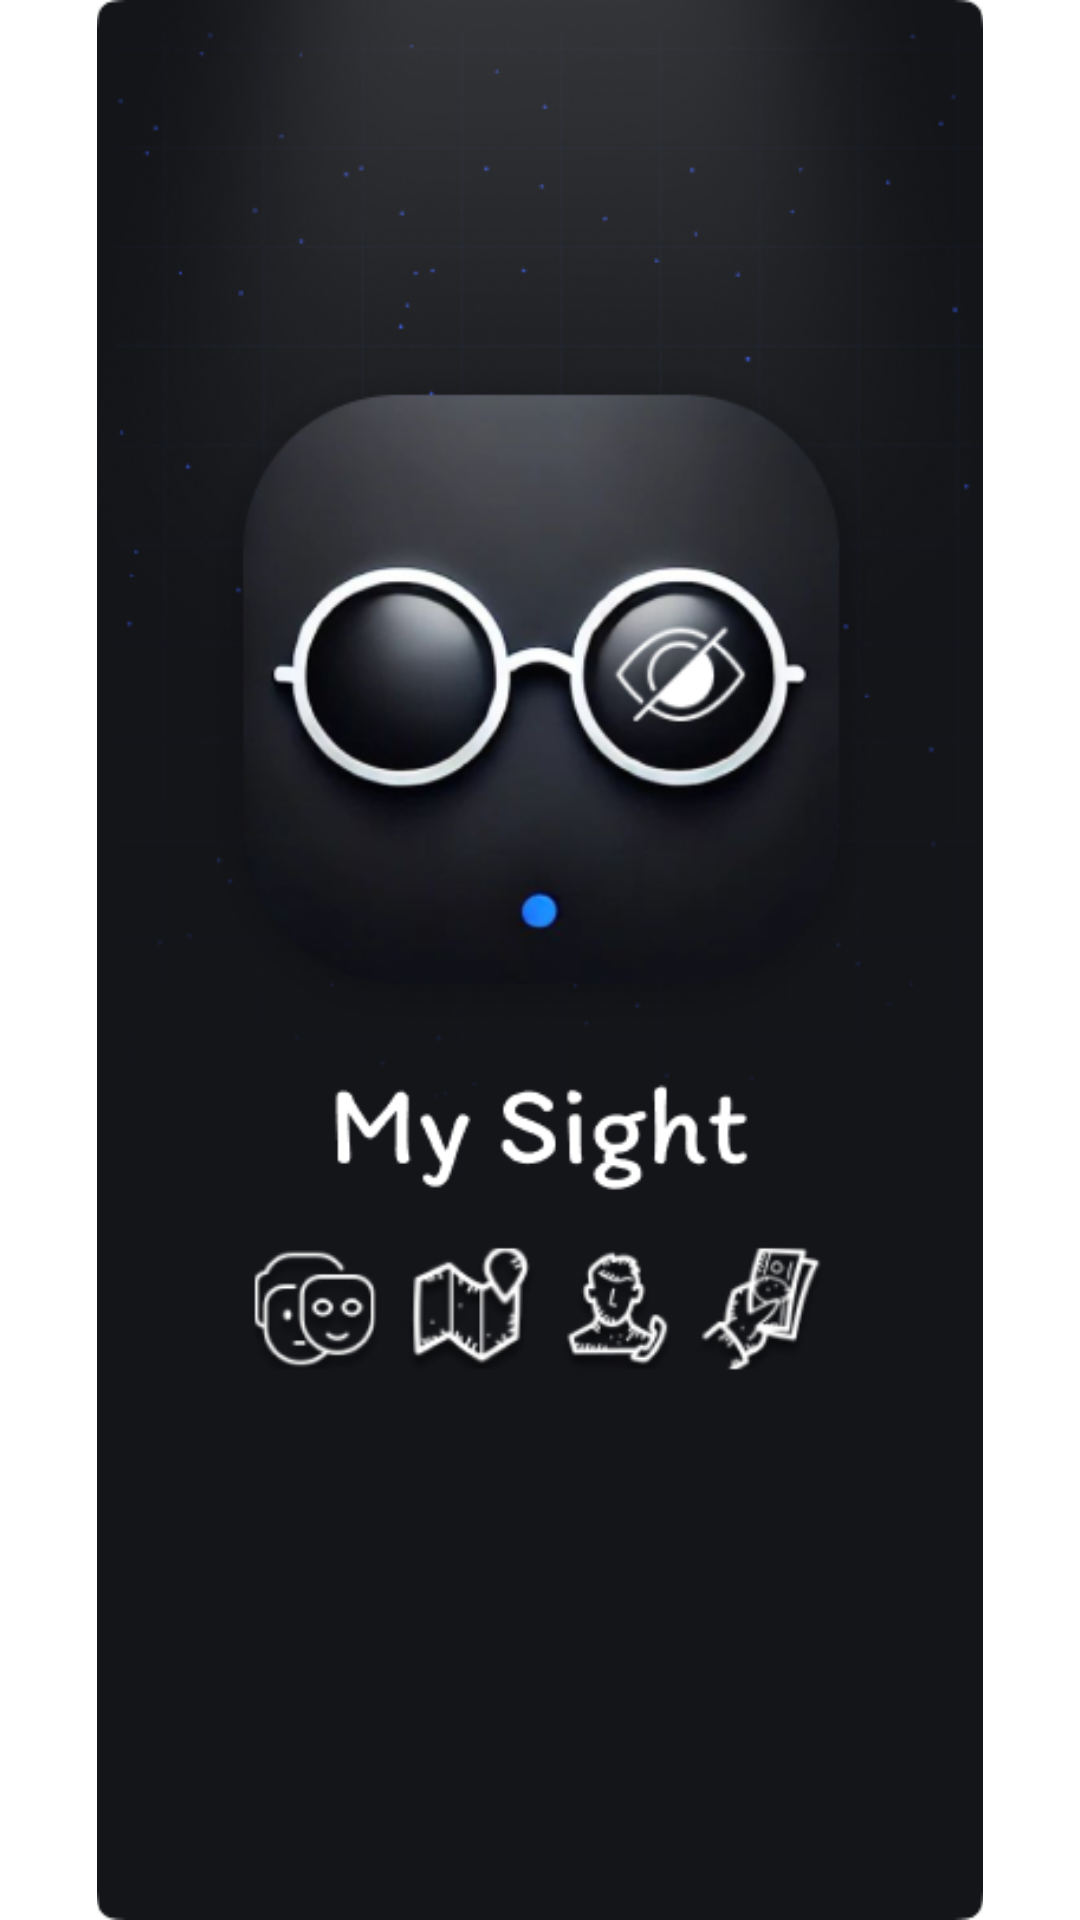

Write the Android layout XML for this screen, with the resource values it uses.
<!-- AndroidManifest.xml: application theme Theme.MySight -->
<!-- res/layout/fragment_splash.xml -->
<?xml version="1.0" encoding="utf-8"?>
<LinearLayout xmlns:android="http://schemas.android.com/apk/res/android"
    android:layout_width="match_parent"
    android:layout_height="match_parent"
    android:gravity="center"
    android:background="@drawable/bg_sc_splash">

    <ImageView
        android:layout_width="match_parent"
        android:layout_height="match_parent"
        android:src="@drawable/sc_splash"
        android:contentDescription="Splash Logo" />

</LinearLayout>
<!-- resources referenced by this layout -->
<resources>
  <!-- drawable sc_splash: png bitmap (drawable, 140867 bytes) -->
  <style name="Theme.MySight" parent="Theme.MaterialComponents.DayNight.NoActionBar">
          <item name="colorPrimaryVariant">@color/primary_blue</item>
          <item name="colorPrimary">@color/primary_blue</item>
          <item name="colorOnSecondary">@color/black</item>
      </style>
  <!-- not gathered from this repository: default colours our renderer supplied (Android Studio template values) -->
  <color name="black">#FF000000</color>
</resources>
